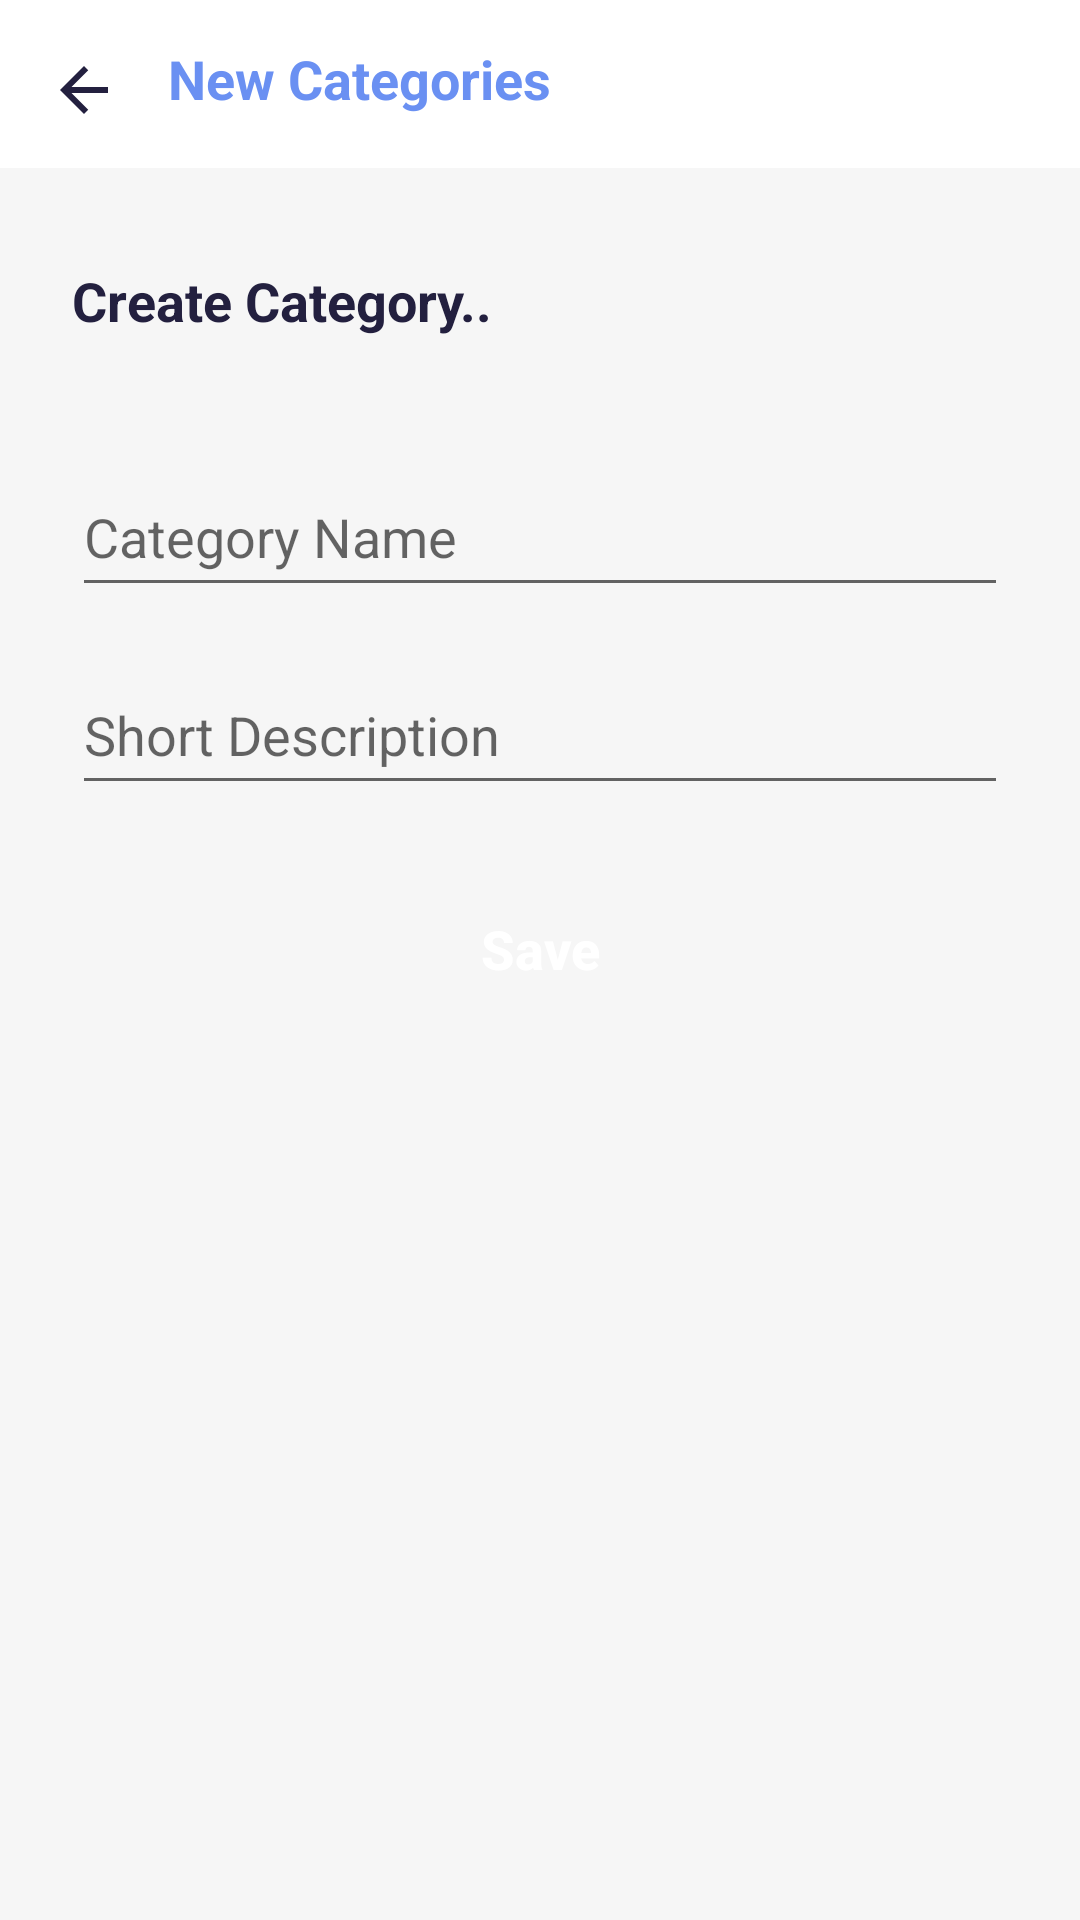

Android layout source for this screen:
<!-- AndroidManifest.xml: application theme AppTheme -->
<!-- res/layout/fragment_create_category.xml -->
<?xml version="1.0" encoding="utf-8"?>
<androidx.constraintlayout.widget.ConstraintLayout xmlns:android="http://schemas.android.com/apk/res/android"
    xmlns:app="http://schemas.android.com/apk/res-auto"
    xmlns:tools="http://schemas.android.com/tools"
    android:layout_width="match_parent"
    android:layout_height="match_parent"
    android:background="#F6F6F6"
    tools:context=".ui.fragments.functhions.CreateCategoryFragment">

    <com.google.android.material.appbar.AppBarLayout
        android:id="@+id/appbarNewCat"
        android:layout_width="match_parent"
        android:layout_height="wrap_content"
        android:background="@android:color/white"
        app:layout_constraintTop_toTopOf="parent">

        <androidx.appcompat.widget.Toolbar
            android:layout_width="match_parent"
            android:layout_height="match_parent">

            <LinearLayout
                android:layout_width="match_parent"
                android:layout_height="match_parent"
                android:orientation="horizontal">

                <ImageView
                    android:id="@+id/imgCreateCategoryBack"
                    android:layout_width="wrap_content"
                    android:layout_height="wrap_content"
                    android:layout_marginTop="4dp"
                    android:src="@drawable/ic_arrow_back" />

                <TextView
                    android:id="@+id/appbarHead"
                    android:layout_width="wrap_content"
                    android:layout_height="wrap_content"
                    android:layout_marginStart="16dp"
                    android:text="@string/new_categories"
                    android:textColor="@color/colorPrimary"
                    android:textSize="18sp"
                    android:textStyle="bold" />
            </LinearLayout>
        </androidx.appcompat.widget.Toolbar>
    </com.google.android.material.appbar.AppBarLayout>

    <TextView
        android:id="@+id/tvHead"
        android:layout_width="wrap_content"
        android:layout_height="wrap_content"
        android:layout_marginStart="24dp"
        android:layout_marginTop="32dp"
        android:text="@string/create_category"
        android:textColor="@color/dark"
        android:textSize="18sp"
        android:textStyle="bold"
        app:layout_constraintStart_toStartOf="parent"
        app:layout_constraintTop_toBottomOf="@id/appbarNewCat" />

    <LinearLayout
        android:layout_width="match_parent"
        android:layout_height="wrap_content"
        android:layout_marginStart="24dp"
        android:layout_marginTop="40dp"
        android:layout_marginEnd="24dp"
        android:orientation="vertical"
        app:layout_constraintEnd_toEndOf="parent"
        app:layout_constraintStart_toStartOf="parent"
        app:layout_constraintTop_toBottomOf="@id/tvHead">

        <EditText
            android:id="@+id/tvCatName"
            android:layout_width="match_parent"
            android:layout_height="50dp"
            android:layout_marginBottom="16dp"
            android:hint="@string/category_name"
            android:inputType="text" />

        <EditText
            android:id="@+id/tvCatDetails"
            android:layout_width="match_parent"
            android:layout_height="50dp"
            android:hint="@string/short_description"
            android:inputType="text" />

        <Button
            android:id="@+id/btnNewCatSave"
            android:layout_width="match_parent"
            android:layout_height="wrap_content"
            android:layout_marginTop="24dp"
            android:background="@drawable/button_style"
            android:text="@string/save"
            android:textAllCaps="false"
            android:textColor="@android:color/white"
            android:textSize="18sp"
            android:textStyle="bold" />
    </LinearLayout>

</androidx.constraintlayout.widget.ConstraintLayout>
<!-- resources referenced by this layout -->
<resources>
  <color name="colorPrimary">#6a90f2</color>
  <color name="dark">#23203f</color>
  <!-- drawable ic_arrow_back (drawable) -->
  <vector android:height="24dp" android:tint="#23203F"
      android:viewportHeight="24.0" android:viewportWidth="24.0"
      android:width="24dp" xmlns:android="http://schemas.android.com/apk/res/android">
      <path android:fillColor="#FF000000" android:pathData="M20,11H7.83l5.59,-5.59L12,4l-8,8 8,8 1.41,-1.41L7.83,13H20v-2z"/>
  </vector>
  <string name="category_name">Category Name</string>
  <string name="create_category">Create Category..</string>
  <string name="new_categories">New Categories</string>
  <string name="save">Save</string>
  <string name="short_description">Short Description</string>
  <style name="AppTheme" parent="Theme.AppCompat.Light.NoActionBar">
          
          <item name="colorPrimary">@color/colorPrimary</item>
          <item name="colorPrimaryDark">@color/colorPrimaryDark</item>
          <item name="colorAccent">@color/colorAccent</item>
      </style>
  <color name="colorPrimaryDark">#6a90f2</color>
  <color name="colorAccent">#6a90f2</color>
</resources>
